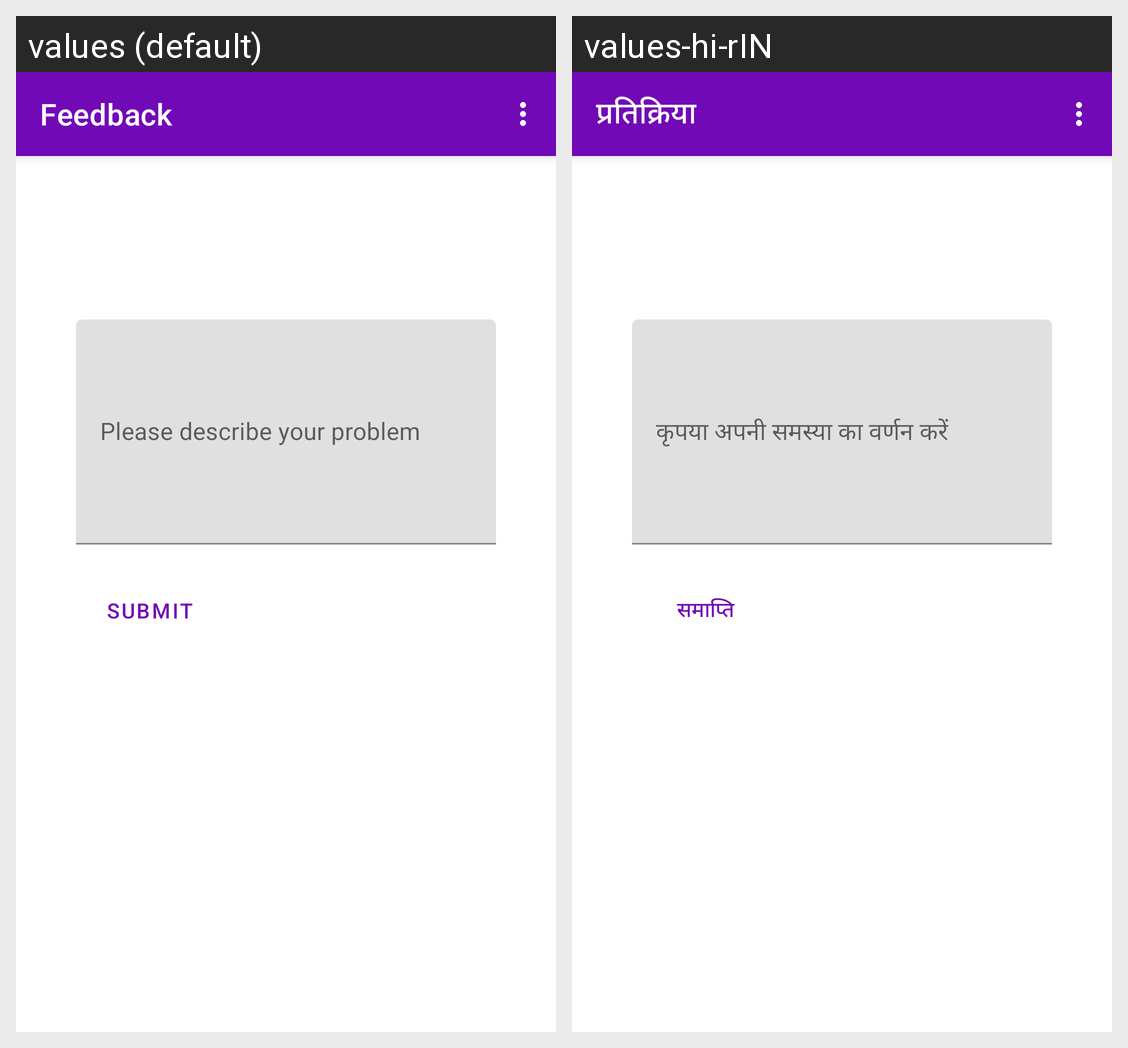

The same Android screen rendered under two of its app's locales, left to right. List the strings drawn on it with the default value and each locale's translation.
Android screen res/layout/activity_feedback_mentors.xml rendered under 2 locales, left to right: values (default), values-hi-rIN. Device: Nexus 5 (rendered at 1080×1920; each locale shown at half size, 540×960, under a caption strip naming it); theme Theme.MyMargdarshaka.
Strings drawn on this screen, with the default value and each locale's value (text and hints the layout hard-codes, and strings that could not be matched under every locale, appear in the picture but are not listed):

feedback_label
  values: Feedback
  values-hi-rIN: प्रतिक्रिया

please_describe_your_problem
  values: Please describe your problem
  values-hi-rIN: कृपया अपनी समस्या का वर्णन करें

submit
  values: SUBMIT
  values-hi-rIN: समाप्ति
